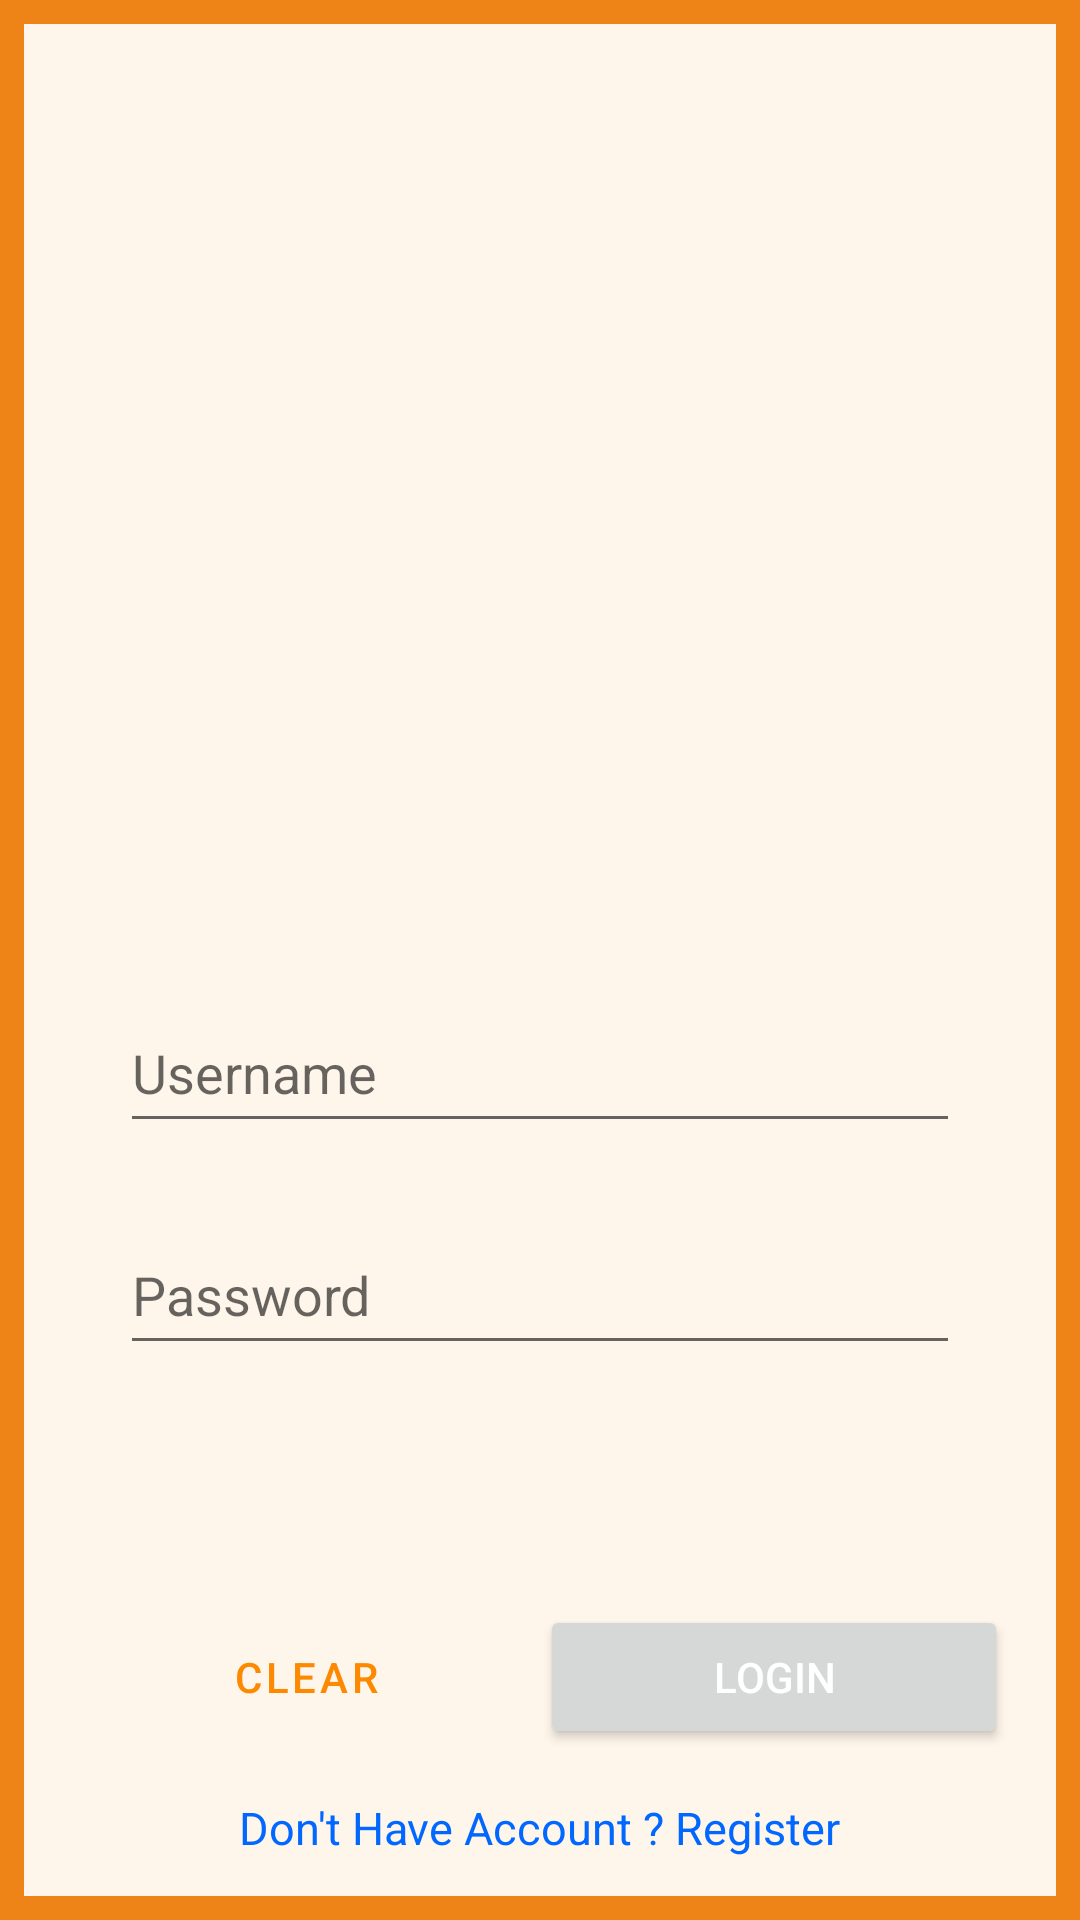

Android layout source for this screen:
<!-- AndroidManifest.xml: application theme Theme.Ugd_kel3 -->
<!-- res/layout/activity_main.xml -->
<?xml version="1.0" encoding="utf-8"?>
<androidx.constraintlayout.widget.ConstraintLayout xmlns:android="http://schemas.android.com/apk/res/android"
    xmlns:app="http://schemas.android.com/apk/res-auto"
    xmlns:tools="http://schemas.android.com/tools"
    android:layout_width="match_parent"
    android:layout_height="match_parent"
    tools:context=".MainActivity"
    android:id="@+id/mainLayout"
    android:background="#EE8317">

    <FrameLayout
        android:layout_width="0dp"
        android:layout_height="0dp"
        android:layout_marginStart="8dp"
        android:layout_marginTop="8dp"
        android:layout_marginEnd="8dp"
        android:layout_marginBottom="8dp"
        android:background="#FFF6EB"
        app:layout_constraintBottom_toBottomOf="parent"
        app:layout_constraintEnd_toEndOf="parent"
        app:layout_constraintStart_toStartOf="parent"
        app:layout_constraintTop_toTopOf="parent"
        app:layout_constraintVertical_bias="0.488">

        <androidx.constraintlayout.widget.ConstraintLayout
            android:layout_width="match_parent"
            android:layout_height="match_parent">

            <ImageView
                android:id="@+id/imageView"
                android:layout_width="239dp"
                android:layout_height="163dp"
                android:layout_marginTop="32dp"
                android:background="@drawable/bandicam_2022_09_01_08_52_29_903"
                android:src="@drawable/bandicam_2022_09_01_08_52_29_903"
                app:layout_constraintEnd_toEndOf="parent"
                app:layout_constraintStart_toStartOf="parent"
                app:layout_constraintTop_toTopOf="parent" />

            <com.google.android.material.textfield.TextInputEditText
                android:id="@+id/etPassword"
                android:layout_width="0dp"
                android:layout_height="50dp"
                android:layout_marginStart="32dp"
                android:layout_marginTop="24dp"
                android:layout_marginEnd="32dp"
                android:hint="Password"
                android:minHeight="48dp"
                app:layout_constraintEnd_toEndOf="parent"
                app:layout_constraintStart_toStartOf="parent"
                app:layout_constraintTop_toBottomOf="@+id/etUsername" />

            <com.google.android.material.textfield.TextInputEditText
                android:id="@+id/etUsername"
                android:layout_width="0dp"
                android:layout_height="50dp"
                android:layout_marginStart="32dp"
                android:layout_marginTop="128dp"
                android:layout_marginEnd="32dp"
                android:hint="Username"
                android:minHeight="48dp"
                app:layout_constraintEnd_toEndOf="parent"
                app:layout_constraintStart_toStartOf="parent"
                app:layout_constraintTop_toBottomOf="@+id/imageView" />

            <TextView
                android:id="@+id/tvRegister"
                android:layout_width="wrap_content"
                android:layout_height="wrap_content"
                android:layout_marginTop="16dp"
                android:text="Don't Have Account ? Register"
                android:textColor="#0067FF"
                android:textSize="15dp"
                app:layout_constraintEnd_toEndOf="parent"
                app:layout_constraintStart_toStartOf="parent"
                app:layout_constraintTop_toBottomOf="@+id/linearLayout" />

            <LinearLayout
                android:id="@+id/linearLayout"
                android:layout_width="0dp"
                android:layout_height="wrap_content"
                android:layout_marginStart="16dp"
                android:layout_marginTop="80dp"
                android:layout_marginEnd="16dp"
                android:orientation="horizontal"
                android:weightSum="2"
                app:layout_constraintEnd_toEndOf="parent"
                app:layout_constraintStart_toStartOf="parent"
                app:layout_constraintTop_toBottomOf="@+id/etPassword">

                <Button
                    android:id="@+id/btnClear"
                    style="@style/Widget.MaterialComponents.Button.TextButton"
                    android:layout_width="match_parent"
                    android:layout_height="wrap_content"
                    android:layout_weight="1"
                    android:text="Clear" />

                <Button
                    android:id="@+id/btLogin"
                    android:layout_width="match_parent"
                    android:layout_height="wrap_content"
                    android:layout_weight="1"
                    android:text="LOGIN"
                    android:textColor="#FFFFFF"
                    android:theme="@style/Animation.Design.BottomSheetDialog" />
            </LinearLayout>
        </androidx.constraintlayout.widget.ConstraintLayout>

    </FrameLayout>

</androidx.constraintlayout.widget.ConstraintLayout>
<!-- resources referenced by this layout -->
<resources>
  <style name="Theme.Ugd_kel3" parent="Theme.MaterialComponents.DayNight.DarkActionBar">
          
          <item name="colorPrimary">@color/purple_500</item>
          <item name="colorPrimaryVariant">@color/purple_700</item>
          <item name="colorOnPrimary">@color/white</item>
          
          <item name="colorSecondary">@color/teal_200</item>
          <item name="colorSecondaryVariant">@color/teal_700</item>
          <item name="colorOnSecondary">@color/black</item>
          
          <item name="android:statusBarColor" tools:targetApi="l">?attr/colorPrimaryVariant</item>
          
      </style>
  <color name="purple_500">#FD8900</color>
  <color name="purple_700">#FF3700B3</color>
  <color name="white">#FFFFFFFF</color>
  <color name="teal_200">#FF03DAC5</color>
  <color name="teal_700">#FF018786</color>
  <color name="black">#FF000000</color>
</resources>
